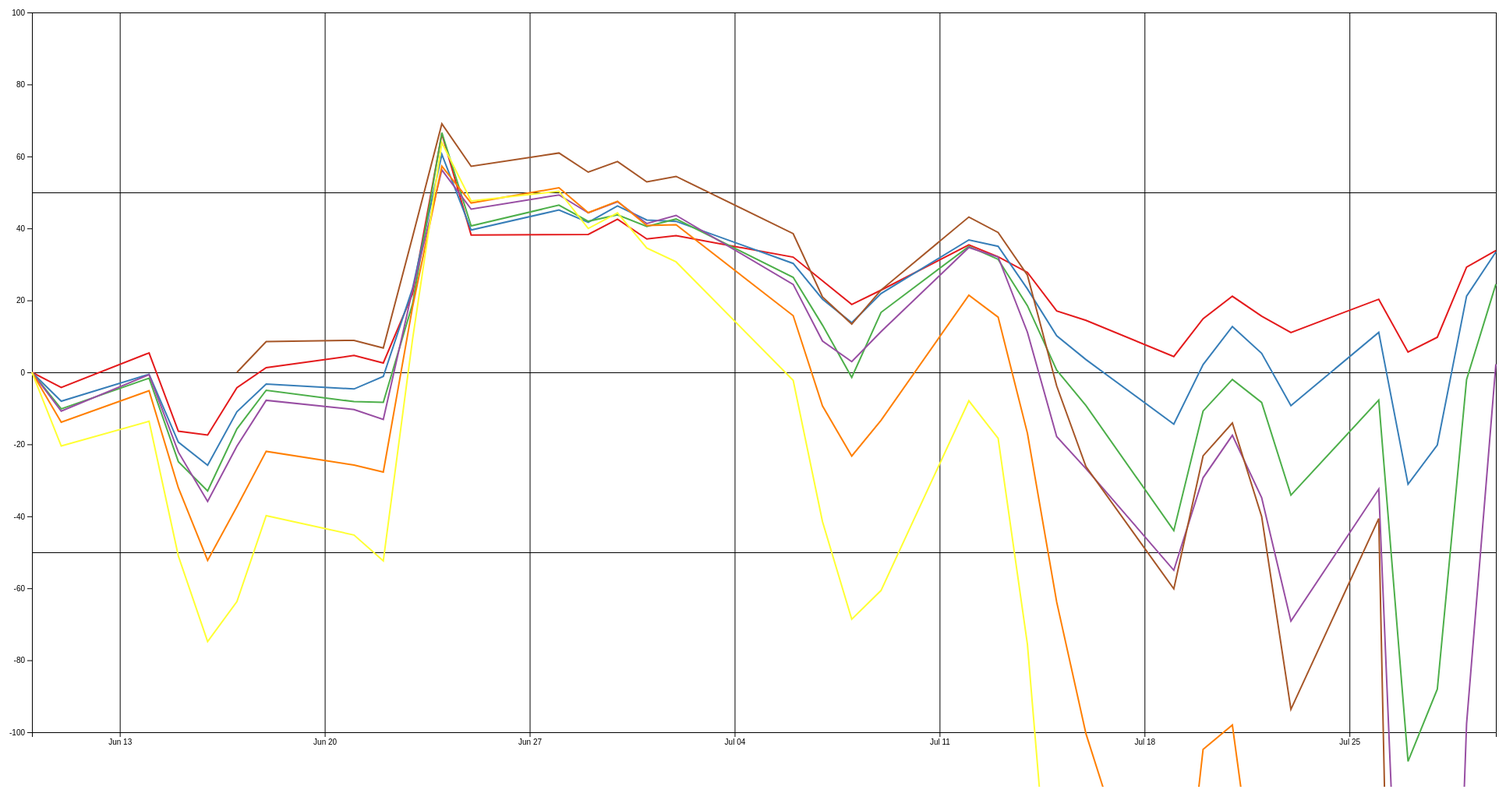
D3 v4 page, settled after 480 driven frames (8 s of simulated time); the page loaded 1 data file(s).


// ── graph3.js

    // set the dimensions and margins of the graph
    var margin = {top: 30, right: 70, bottom: 70, left: 100},
        width = 2048 - margin.left - margin.right,
        height = 1024 - margin.top - margin.bottom;

    // append the svg object to the body of the page
        var svg = d3.select("#my_dataviz")
        .append("svg")
        .attr("width", width + margin.left + margin.right)
        .attr("height", height + margin.top + margin.bottom)
        .append("g")
        .attr("transform", "translate(" + margin.left + "," + margin.top + ")");

    //Read the data
    d3.csv("Results-AVGPrice.csv",

    function(d){
        return { TradingDate : d3.timeParse("%Y-%m-%d")(d.TradingDate), StrikePrice : d.StrikePrice, CallPut : d.CallPut, Volume: d.Volume, AVGPriceDiff: d.AVGPriceDiff }
    },

    function(data) {

    var strike = d3.nest()
        .key(function(d) { return d.StrikePrice})
        .entries(data);

    var x = d3.scaleTime()
        .domain(d3.extent(data, function(d) { return d.TradingDate; }))
        .range([ 0, width ]);
        svg.append("g")
            .attr("transform", "translate(0," + height + ")")
            .call(d3.axisBottom(x));

    var y = d3.scaleLinear()
        .domain([-100, 100])
        .range([ height, 0 ]);
        svg.append("g")
            .call(d3.axisLeft(y));

    // gridlines in x axis function
    function make_x_gridlines() {		
        return d3.axisBottom(x)
            .ticks(5)
    }

    // gridlines in y axis function
    function make_y_gridlines() {		
        return d3.axisLeft(y)
            .ticks(5)
    }

    var res = strike.map(function(d){ return d.key})

    var color = d3.scaleOrdinal()
        .domain(res)
        .range(['#e41a1c','#377eb8','#4daf4a','#984ea3','#ff7f00','#ffff33','#a65628','#f781bf','#999999'])

    // add the X gridlines
    svg.append("g")			
        .attr("class", "grid")
        .attr("transform", "translate(0," + height + ")")
        .call(make_x_gridlines()
            .tickSize(-height)
            .tickFormat("")
        )

    // add the Y gridlines
    svg.append("g")			
        .attr("class", "grid")
        .call(make_y_gridlines()
            .tickSize(-width)
            .tickFormat("")
        )

    svg.selectAll(".line")
        .data(strike)
        .enter()
        .append("path")
            .attr("fill", "none")
            .attr("stroke", function(d){ return color(d.key) })
            .attr("stroke-width", 2)
            .attr("d", function(d){
              return d3.line()
                .x(function(d) { return x(d.TradingDate); })
                .y(function(d) { return y(+d.AVGPriceDiff); })
                (d.values)
            })
});

### data: Results-AVGPrice.csv
TradingDate, StrikePrice, CallPut, Volume, AVGPriceDiff
2021-06-10, 550, C, 2, 0
2021-06-10, 600, C, 4, 0
2021-06-10, 625, C, 7, 0
2021-06-10, 650, C, 14, 0
2021-06-10, 700, C, 31, 0
2021-06-10, 750, C, 35, 0
2021-06-11, 750, C, 17, -20.47
2021-06-11, 700, C, 37, -13.85
2021-06-11, 650, C, 19, -10.77
2021-06-11, 625, C, 5, -10.15
2021-06-11, 600, C, 7, -8.02
2021-06-11, 550, C, 3, -4.189
2021-06-14, 550, C, 2, 5.404
2021-06-14, 600, C, 13, -0.5344
2021-06-14, 625, C, 9, -1.615
2021-06-14, 650, C, 43, -0.6455
2021-06-14, 700, C, 42, -5.109
2021-06-14, 750, C, 54, -13.6
2021-06-15, 750, C, 74, -51.03
2021-06-15, 700, C, 53, -32.07
2021-06-15, 650, C, 29, -22.17
2021-06-15, 625, C, 5, -24.81
2021-06-15, 600, C, 22, -19.39
2021-06-15, 550, C, 1, -16.35
2021-06-16, 550, C, 2, -17.41
2021-06-16, 600, C, 54, -25.83
2021-06-16, 625, C, 5, -32.96
2021-06-16, 650, C, 52, -35.87
2021-06-16, 700, C, 50, -52.25
2021-06-16, 750, C, 28, -74.81
2021-06-17, 750, C, 53, -63.69
2021-06-17, 700, C, 131, -37.33
2021-06-17, 675, C, 15, 0
2021-06-17, 650, C, 68, -20.51
2021-06-17, 625, C, 7, -15.7
2021-06-17, 600, C, 30, -10.94
2021-06-17, 550, C, 10, -4.258
2021-06-18, 550, C, 4, 1.309
2021-06-18, 600, C, 10, -3.258
2021-06-18, 625, C, 74, -4.97
2021-06-18, 650, C, 223, -7.773
2021-06-18, 675, C, 13, 8.563
2021-06-18, 700, C, 112, -21.95
2021-06-18, 750, C, 50, -39.82
2021-06-21, 750, C, 152, -45.2
2021-06-21, 700, C, 139, -25.78
2021-06-21, 675, C, 8, 8.893
2021-06-21, 650, C, 107, -10.33
2021-06-21, 625, C, 66, -8.137
2021-06-21, 600, C, 152, -4.619
2021-06-21, 550, C, 12, 4.688
2021-06-22, 550, C, 2, 2.595
2021-06-22, 600, C, 12, -1.138
2021-06-22, 625, C, 59, -8.351
2021-06-22, 650, C, 85, -13.06
2021-06-22, 675, C, 15, 6.748
2021-06-22, 700, C, 84, -27.71
2021-06-22, 750, C, 38, -52.39
2021-06-23, 750, C, 168, 9.246
2021-06-23, 700, C, 300, 18.2
... 185 more rows